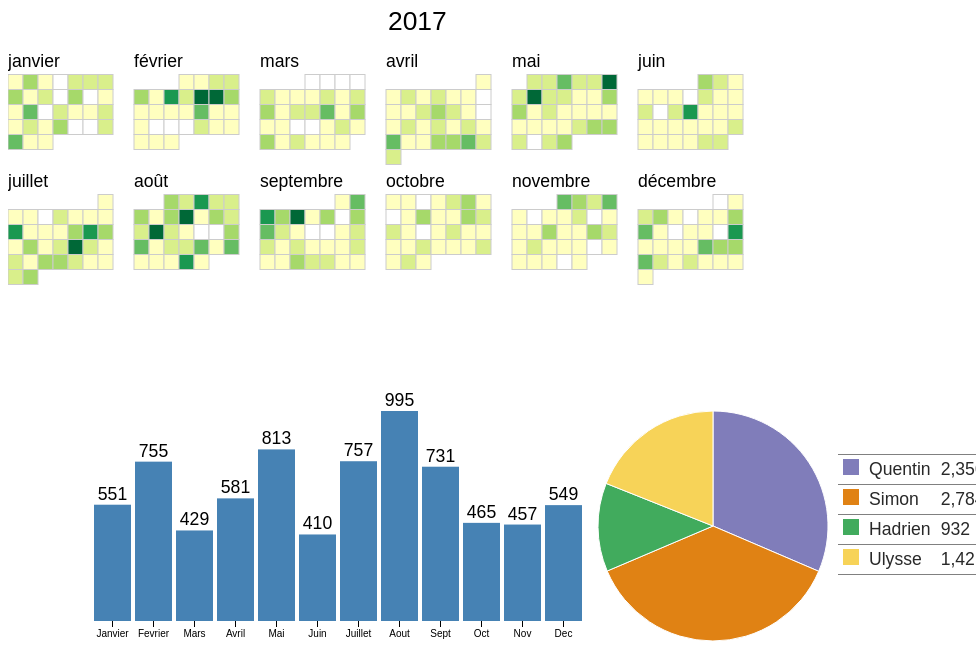
D3 v3 page, settled after 480 driven frames (8 s of simulated time); the page loaded 1 data file(s).


      var width = 960,
          height = 350,
          cellSize = 15; 

      var no_months_in_a_row = Math.floor(width / (cellSize * 7+ 50));
      var shift_up = cellSize * 3;

      var day = d3.time.format("%w"), 
          day_of_month = d3.time.format("%e") 
          day_of_year = d3.time.format("%j")
          week = d3.time.format("%U"), 
          month = d3.time.format("%m"), 
          year = d3.time.format("%Y"),
          format = d3.time.format("%Y-%m-%d");

      var color = d3.scale.quantize()
          .domain([0, 100])
          .range(d3.range(6).map(function(d) { return "q" + d + "-11"; }));

      var svg = d3.select("#chart").selectAll("svg")
          .data(d3.range(2017, 2018))
        .enter().append("svg")
          .attr("width", width)
          .attr("height", height)
          .attr("class", "RdYlGn")
        .append("g")

      var rect = svg.selectAll(".day")
          .data(function(d) { 
            return d3.time.days(new Date(d, 0, 1), new Date(d + 1, 0, 1));
          })
        .enter().append("rect")
          .attr("class", "day")
          .attr("width", cellSize)
          .attr("height", cellSize)
          .attr("x", function(d) {
            var month_padding = 1.2 * cellSize*7 * ((month(d)-1) % (no_months_in_a_row));
            return day(d) * cellSize + month_padding; 
          })
          .attr("y", function(d) { 
            var week_diff = week(d) - week(new Date(year(d), month(d)-1, 1) );
            var row_level = Math.ceil(month(d) / (no_months_in_a_row));
            return (week_diff*cellSize) + row_level*cellSize*8 - cellSize/2 - shift_up;
          })
          .datum(format);

      var month_titles = svg.selectAll(".month-title")  
            .data(function(d) { 
              return d3.time.months(new Date(d, 0, 1), new Date(d + 1, 0, 1)); })
          .enter().append("text")
            .text(monthTitle)
            .attr("x", function(d, i) {
              var month_padding = 1.2 * cellSize*7* ((month(d)-1) % (no_months_in_a_row));
              return month_padding;
            })
            .attr("y", function(d, i) {
              var week_diff = week(d) - week(new Date(year(d), month(d)-1, 1) );
              var row_level = Math.ceil(month(d) / (no_months_in_a_row));
              return (week_diff*cellSize) + row_level*cellSize*8 - cellSize - shift_up;
            })
            .attr("class", "month-title")
            .attr("d", monthTitle);

      var year_titles = svg.selectAll(".year-title") 
            .data(function(d) { 
              return d3.time.years(new Date(d, 0, 1), new Date(d + 1, 0, 1)); })
          .enter().append("text")
            .text(yearTitle)
            .attr("x", function(d, i) { return width/2 - 100; })
            .attr("y", function(d, i) { return cellSize*4.5 - shift_up; })
            .attr("class", "year-title")
            .attr("d", yearTitle);



      var tooltip = d3.select("#dashboard")
        .append("div").attr("id", "tooltip")
        .style("position", "absolute")
        .style("z-index", "10")
        .style("visibility", "hidden")
        .text("a simple tooltip");

      d3.csv("Données2.csv", function(error, csv) {
        var data = d3.nest()
          .key(function(d) { return d.Date; })
          .rollup(function(d) { return d[0].NbMessage; })
          .map(csv);

        rect.filter(function(d) { return d in data; })
            .attr("class", function(d) { return "day " + color(data[d]); })
          .select("title")
            .text(function(d) { return d + ": " + (data[d]); });

        //  Tooltip
        rect.on("mouseover", mouseover);
        rect.on("mouseout", mouseout);
        function mouseover(d) {
          tooltip.style("visibility", "visible");
          var nb_message = (data[d] !== undefined) ? (data[d]) :(0);
          var purchase_text = d + ": " + nb_message;

          tooltip.transition()        
                      .duration(200)      
                      .style("opacity", .9);      
          tooltip.html(purchase_text)  
                      .style("left", (d3.event.pageX)+30 + "px")     
                      .style("top", (d3.event.pageY) ); 
        }
        function mouseout (d) {
          tooltip.transition()        
                  .duration(500)      
                  .style("opacity", 0); 
          var $tooltip = $("#tooltip");
          $tooltip.empty();
        }

      });

      function dayTitle (t0) {
        return t0.toString().split(" ")[2];
      }
      function monthTitle (t0) {
        return t0.toLocaleString("Fr", { month: "long" });
      }
      function yearTitle (t0) {
        return t0.toString().split(" ")[3];
      }
    

    function dashboard(id, fData){
        var barColor = 'steelblue';

        function segColor(c){ return {Quentin:"#807dba", Simon:"#e08214",Hadrien:"#41ab5d", Ulysse:"#F7D358"}[c]; }
        
        // total par participant
        fData.forEach(function(d){d.total=d.freq.Quentin+d.freq.Simon+d.freq.Hadrien+d.freq.Ulysse;});
        
        // histogramme
        function histoGram(fD){
            var hG={},    hGDim = {t: 60, r: 0, b: 30, l: 0};
            hGDim.w = 500 - hGDim.l - hGDim.r, 
            hGDim.h = 300 - hGDim.t - hGDim.b;
                
           
            var hGsvg = d3.select(id).append("svg")
                .attr("width", hGDim.w + hGDim.l + hGDim.r)
                .attr("height", hGDim.h + hGDim.t + hGDim.b).append("g")
                .attr("transform", "translate(" + hGDim.l + "," + hGDim.t + ")");

            // x-axis map
            var x = d3.scale.ordinal().rangeRoundBands([0, hGDim.w], 0.1)
                    .domain(fD.map(function(d) { return d[0]; }));

            hGsvg.append("g").attr("class", "x axis")
                .attr("transform", "translate(0," + hGDim.h + ")")
                .call(d3.svg.axis().scale(x).orient("bottom"));

            // y-axis map
            var y = d3.scale.linear().range([hGDim.h, 0])
                    .domain([0, d3.max(fD, function(d) { return d[1]; })]);

            // barres
            var bars = hGsvg.selectAll(".bar").data(fD).enter()
                    .append("g").attr("class", "bar");
            
            //rectangles
            bars.append("rect")
                .attr("x", function(d) { return x(d[0]); })
                .attr("y", function(d) { return y(d[1]); })
                .attr("width", x.rangeBand())
                .attr("height", function(d) { return hGDim.h - y(d[1]); })
                .attr('fill',barColor)
                .on("mouseover",mouseover)
                .on("mouseout",mouseout);
                
            //label des barres
            bars.append("text").text(function(d){ return d3.format(",")(d[1])})
                .attr("x", function(d) { return x(d[0])+x.rangeBand()/2; })
                .attr("y", function(d) { return y(d[1])-5; })
                .attr("text-anchor", "middle");
            
            function mouseover(d){  
                var st = fData.filter(function(s){ return s.State == d[0];})[0],
                    nD = d3.keys(st.freq).map(function(s){ return {type:s, freq:st.freq[s]};});
                   
                // update    
                pC.update(nD);
                leg.update(nD);
            }
            
            function mouseout(d){      
                pC.update(tF);
                leg.update(tF);
            }
            
            hG.update = function(nD, color){
                //  y-axis map
                y.domain([0, d3.max(nD, function(d) { return d[1]; })]);
                
                var bars = hGsvg.selectAll(".bar").data(nD);
                
                // transition 
                bars.select("rect").transition().duration(500)
                    .attr("y", function(d) {return y(d[1]); })
                    .attr("height", function(d) { return hGDim.h - y(d[1]); })
                    .attr("fill", color);

                bars.select("text").transition().duration(500)
                    .text(function(d){ return d3.format(",")(d[1])})
                    .attr("y", function(d) {return y(d[1])-5; });            
            }        
            return hG;
        }
        function pieChart(pD){
            var pC ={},    pieDim ={w:250, h: 250};
            pieDim.r = Math.min(pieDim.w, pieDim.h) / 2;
                    
            // svg
            var piesvg = d3.select(id).append("svg")
                .attr("width", pieDim.w).attr("height", pieDim.h).append("g")
                .attr("transform", "translate("+pieDim.w/2+","+pieDim.h/2+")");
            
            // camembert
            var arc = d3.svg.arc().outerRadius(pieDim.r - 10).innerRadius(0);

            var pie = d3.layout.pie().sort(null).value(function(d) { return d.freq; });

            piesvg.selectAll("path").data(pie(pD)).enter().append("path").attr("d", arc)
                .each(function(d) { this._current = d; })
                .style("fill", function(d) { return segColor(d.data.type); })
                .on("mouseover",mouseover).on("mouseout",mouseout);

            // update
            pC.update = function(nD){
                piesvg.selectAll("path").data(pie(nD)).transition().duration(500)
                    .attrTween("d", arcTween);
            }      
            function mouseover(d){
              
                hG.update(fData.map(function(v){ 
                    return [v.State,v.freq[d.data.type]];}),segColor(d.data.type));
            }
            
            function mouseout(d){

                hG.update(fData.map(function(v){
                    return [v.State,v.total];}), barColor);
            }
            function arcTween(a) {
                var i = d3.interpolate(this._current, a);
                this._current = i(0);
                return function(t) { return arc(i(t));    };
            }    
            return pC;
        }
        
        // legende
        function legend(lD){
            var leg = {};
                
            
            var legend = d3.select(id).append("table").attr('class','legend');
            
            
            var tr = legend.append("tbody").selectAll("tr").data(lD).enter().append("tr");
                
            
            tr.append("td").append("svg").attr("width", '16').attr("height", '16').append("rect")
                .attr("width", '16').attr("height", '16')
          .attr("fill",function(d){ return segColor(d.type); });
                
            tr.append("td").text(function(d){ return d.type;});

            tr.append("td").attr("class",'legendFreq')
                .text(function(d){ return d3.format(",")(d.freq);});

            tr.append("td").attr("class",'legendPerc')
                .text(function(d){ return getLegend(d,lD);});

            leg.update = function(nD){
   
                var l = legend.select("tbody").selectAll("tr").data(nD);

                l.select(".legendFreq").text(function(d){ return d3.format(",")(d.freq);});

                l.select(".legendPerc").text(function(d){ return getLegend(d,nD);});        
            }
            
            function getLegend(d,aD){ 
                return d3.format("%")(d.freq/d3.sum(aD.map(function(v){ return v.freq; })));
            }

            return leg;
        }
        
        // totaux
        var tF = ['Quentin','Simon','Hadrien','Ulysse'].map(function(d){ 
            return {type:d, freq: d3.sum(fData.map(function(t){ return t.freq[d];}))}; 
        });    
        
        var sF = fData.map(function(d){return [d.State,d.total];});

        var hG = histoGram(sF), 
            pC = pieChart(tF), 
            leg= legend(tF); 
    }
    

    var freqData=[
    {State:'Janvier',freq:{Quentin:250, Simon:215, Hadrien:30, Ulysse:56}}
    ,{State:'Fevrier',freq:{Quentin:253, Simon:205, Hadrien:66, Ulysse:231}}
    ,{State:'Mars',freq:{Quentin:143, Simon:201, Hadrien:41, Ulysse:44}}
    ,{State:'Avril',freq:{Quentin:242, Simon:220, Hadrien:41, Ulysse:78}}
    ,{State:'Mai',freq:{Quentin:214, Simon:324, Hadrien:95, Ulysse:180}}
    ,{State:'Juin',freq:{Quentin:97, Simon:174, Hadrien:36, Ulysse:103}}
    ,{State:'Juillet',freq:{Quentin:224, Simon:262, Hadrien:119, Ulysse:152}}
    ,{State:'Aout',freq:{Quentin:285, Simon:433, Hadrien:128, Ulysse:149}}
    ,{State:'Sept',freq:{Quentin:204, Simon:260, Hadrien:82, Ulysse:185}}
    ,{State:'Oct',freq:{Quentin:148, Simon:155, Hadrien:86, Ulysse:76}}
    ,{State:'Nov',freq:{Quentin:154, Simon:143, Hadrien:73, Ulysse:87}}
    ,{State:'Dec',freq:{Quentin:142, Simon:192, Hadrien:135, Ulysse:80}}
    ];

    dashboard('#dashboard',freqData);
    

### data: Données2.csv
Date, NbMessage
2000-00-01, 0
2016-08-06, 15
2016-08-07, 9
2016-08-08, 40
2016-08-09, 17
2016-08-11, 1
2016-08-12, 2
2016-08-13, 13
2016-08-14, 130
2016-08-15, 82
2016-08-16, 32
2016-08-17, 11
2016-08-19, 10
2016-08-21, 40
2016-08-23, 52
2016-08-24, 479
2016-08-25, 96
2016-08-26, 5
2016-08-30, 12
2016-08-31, 17
2016-09-01, 56
2016-09-02, 28
2016-09-03, 17
2016-09-04, 4
2016-09-05, 23
2016-09-07, 13
2016-09-08, 10
2016-09-09, 5
2016-09-10, 10
2016-09-11, 5
2016-09-12, 3
2016-09-13, 2
2016-09-14, 25
2016-09-15, 34
2016-09-17, 9
2016-09-18, 3
2016-09-23, 19
2016-09-24, 3
2016-09-26, 11
2016-09-27, 10
2016-09-29, 23
2016-10-01, 2
2016-10-02, 3
2016-10-04, 30
2016-10-06, 4
2016-10-07, 23
2016-10-08, 24
2016-10-09, 11
2016-10-10, 22
2016-10-11, 3
2016-10-12, 5
2016-10-13, 47
2016-10-17, 1
2016-10-18, 21
2016-10-19, 19
2016-10-21, 6
2016-10-22, 6
2016-10-23, 12
2016-10-24, 5
2016-10-25, 16
... 722 more rows